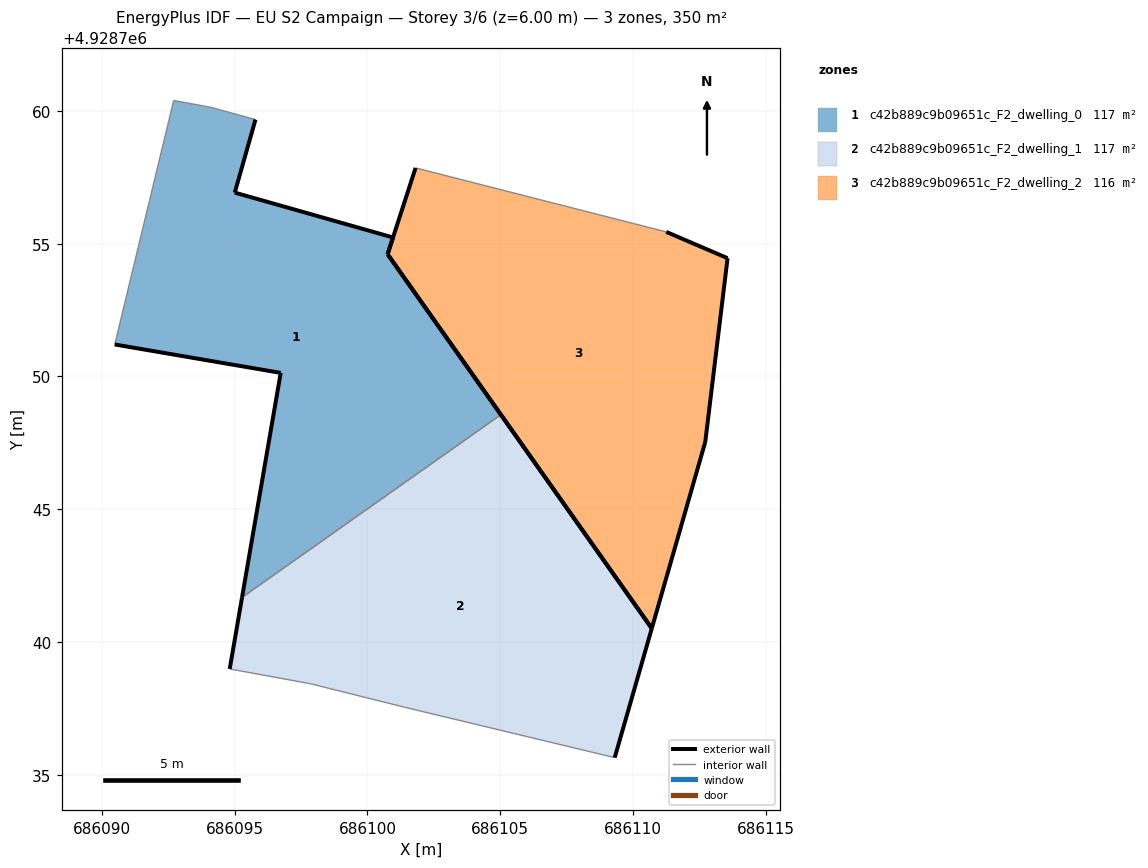
=== STOREY PLAN SPEC (per zone: floor XY polygon, exterior-wall plan segments, windows/doors) ===
zone 1: c42b889c9b09651c_F2_dwelling_0  (116.8 m²)
  floor: (686105.02, 4928748.56) (686100.76, 4928754.60) (686100.96, 4928755.23) (686095.00, 4928756.92) (686095.78, 4928759.67) (686094.11, 4928760.13) (686092.70, 4928760.39) (686090.48, 4928751.20) (686096.73, 4928750.13) (686095.27, 4928741.68)
  exterior wall: (686095.78, 4928759.67) – (686095.00, 4928756.92)  [2.9 m]
  exterior wall: (686095.00, 4928756.92) – (686100.96, 4928755.23)  [6.2 m]
  exterior wall: (686100.96, 4928755.23) – (686100.76, 4928754.60)  [0.7 m]
  exterior wall: (686100.76, 4928754.60) – (686105.02, 4928748.56)  [7.4 m]
  exterior wall: (686095.28, 4928741.68) – (686096.73, 4928750.13)  [8.6 m]
  exterior wall: (686096.73, 4928750.13) – (686090.48, 4928751.20)  [6.3 m]
  interior walls: 4
zone 2: c42b889c9b09651c_F2_dwelling_1  (116.6 m²)
  floor: (686109.31, 4928735.64) (686110.71, 4928740.51) (686105.02, 4928748.56) (686095.27, 4928741.68) (686094.81, 4928738.98) (686097.86, 4928738.42) (686101.43, 4928737.53)
  exterior wall: (686105.02, 4928748.56) – (686110.71, 4928740.51)  [9.9 m]
  exterior wall: (686110.71, 4928740.51) – (686109.31, 4928735.64)  [5.1 m]
  exterior wall: (686094.81, 4928738.98) – (686095.28, 4928741.68)  [2.7 m]
  interior walls: 4
zone 3: c42b889c9b09651c_F2_dwelling_2  (116.3 m²)
  floor: (686110.71, 4928740.51) (686112.72, 4928747.53) (686113.56, 4928754.45) (686111.25, 4928755.44) (686101.81, 4928757.85) (686100.76, 4928754.60) (686100.76, 4928754.60)
  exterior wall: (686112.72, 4928747.53) – (686110.71, 4928740.51)  [7.3 m]
  exterior wall: (686110.71, 4928740.51) – (686100.76, 4928754.60)  [17.2 m]
  exterior wall: (686100.76, 4928754.60) – (686100.76, 4928754.60)  [0.0 m]
  exterior wall: (686100.76, 4928754.60) – (686101.81, 4928757.85)  [3.4 m]
  exterior wall: (686111.25, 4928755.44) – (686113.56, 4928754.45)  [2.5 m]
  exterior wall: (686113.56, 4928754.45) – (686112.72, 4928747.53)  [7.0 m]
  interior walls: 1

=== DERIVED (storey summary) ===
Building: EU S2 Campaign
Storey: 3 of 6  (floor level z = 6.00 m)
Storey gross floor area: 349.7 m²
Zones on this storey: 3
  - c42b889c9b09651c_F2_dwelling_0: floor 116.8 m²; exterior wall 32.0 m (96.1 m²); WWR 0.0%
  - c42b889c9b09651c_F2_dwelling_1: floor 116.6 m²; exterior wall 17.6 m (52.9 m²); WWR 0.0%
  - c42b889c9b09651c_F2_dwelling_2: floor 116.3 m²; exterior wall 37.5 m (112.4 m²); WWR 0.0%
Zone adjacency (shared interzone walls):
  - c42b889c9b09651c_F2_dwelling_0 ↔ c42b889c9b09651c_F2_dwelling_1